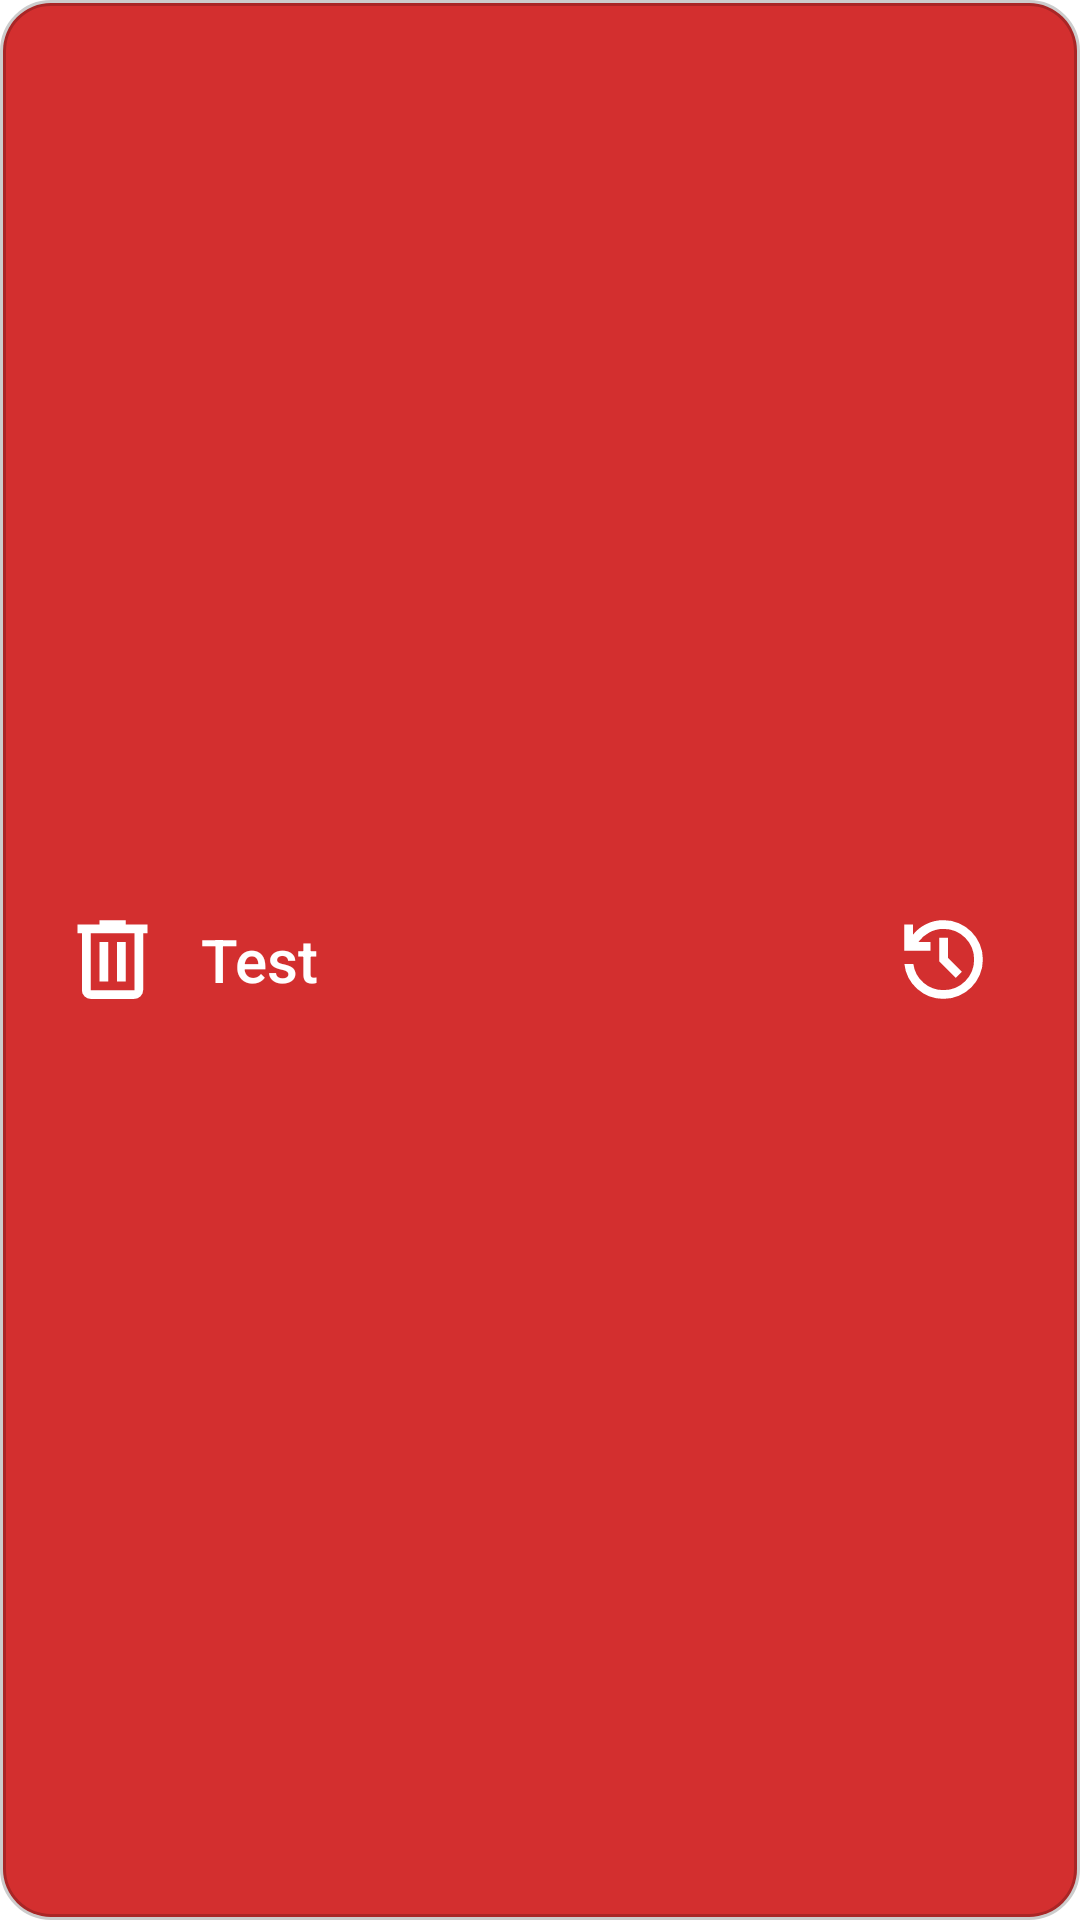

Write the Android layout XML for this screen, with the resource values it uses.
<!-- AndroidManifest.xml: application theme Theme.FinalTick -->
<!-- res/layout/custom_snackbar_error.xml -->
<?xml version="1.0" encoding="utf-8"?>
<LinearLayout xmlns:android="http://schemas.android.com/apk/res/android"
    xmlns:app="http://schemas.android.com/apk/res-auto"
    android:id="@+id/customSnackbarErrorLayout"
    android:layout_width="match_parent"
    android:layout_height="wrap_content"
    android:minHeight="80dp"
    android:orientation="horizontal"
    android:gravity="center_vertical"
    android:background="@drawable/bg_snackbar_error"
    android:paddingStart="20dp"
    android:paddingEnd="16dp"
    android:paddingTop="16dp"
    android:paddingBottom="16dp"
    android:elevation="8dp">

    <ImageView
        android:id="@+id/snackbar_icon"
        android:layout_width="35dp"
        android:layout_height="35dp"
        android:layout_marginEnd="12dp"
        android:contentDescription="icon"
        android:src="@drawable/delete"
        app:tint="@android:color/white" />

    <TextView
        android:id="@+id/snackbar_text"
        android:layout_width="0dp"
        android:layout_height="wrap_content"
        android:layout_weight="1"
        android:maxLines="1"
        android:ellipsize="end"
        android:textColor="@android:color/white"
        android:textSize="20sp"
        android:fontFamily="sans-serif-medium"
        android:text="Test"
        android:layout_marginEnd="8dp" />

    <ImageButton
        android:id="@+id/snackbar_action_icon"
        android:layout_width="35dp"
        android:layout_height="35dp"
        android:src="@drawable/history"
        android:contentDescription="action"
        android:background="@null"
        android:layout_marginEnd="12dp"
        android:scaleType="fitXY"
        android:paddingEnd="0dp"
        android:cropToPadding="true"
        android:adjustViewBounds="false"
        android:visibility="visible"
        app:tint="@android:color/white" />
</LinearLayout>
<!-- resources referenced by this layout -->
<resources>
  <!-- drawable bg_snackbar_error (drawable) -->
  <?xml version="1.0" encoding="utf-8"?>
  <shape xmlns:android="http://schemas.android.com/apk/res/android"
      android:shape="rectangle">
  
      <solid android:color="@color/colorDanger" />
  
      <corners android:radius="16dp" />
  
      <stroke
          android:width="2dp"
          android:color="@color/strokeSnackbarError" />
  </shape>
  <!-- drawable delete (drawable) -->
  <vector xmlns:android="http://schemas.android.com/apk/res/android"
      android:width="24dp"
      android:height="24dp"
      android:viewportWidth="960"
      android:viewportHeight="960">
      <path
          android:pathData="M280,840q-33,0 -56.5,-23.5T200,760v-520h-40v-80h200v-40h240v40h200v80h-40v520q0,33 -23.5,56.5T680,840L280,840ZM680,240L280,240v520h400v-520ZM360,680h80v-360h-80v360ZM520,680h80v-360h-80v360ZM280,240v520,-520Z"
          android:fillColor="#e3e3e3" />
  </vector>
  <!-- drawable history (drawable) -->
  <vector xmlns:android="http://schemas.android.com/apk/res/android"
      android:width="24dp"
      android:height="24dp"
      android:viewportWidth="960"
      android:viewportHeight="960">
      <path
          android:pathData="M480,840q-138,0 -240.5,-91.5T122,520h82q14,104 92.5,172T480,760q117,0 198.5,-81.5T760,480q0,-117 -81.5,-198.5T480,200q-69,0 -129,32t-101,88h110v80L120,400v-240h80v94q51,-64 124.5,-99T480,120q75,0 140.5,28.5t114,77q48.5,48.5 77,114T840,480q0,75 -28.5,140.5t-77,114q-48.5,48.5 -114,77T480,840ZM592,648L440,496v-216h80v184l128,128 -56,56Z"
          android:fillColor="#e3e3e3" />
  </vector>
  <style name="Theme.FinalTick" parent="Theme.Material3.DayNight.NoActionBar">
  
          
          <item name="android:windowBackground">@color/colorBackground</item>
          <item name="android:colorBackground">@color/colorBackground</item>
  
          
          <item name="colorPrimary">@color/colorPrimary</item>
          <item name="colorPrimaryVariant">@color/colorPrimaryVariant</item>
          <item name="colorOnPrimary">@color/onPrimary</item>
  
          
          <item name="colorSecondary">@color/colorSecondary</item>
          <item name="colorSecondaryVariant">@color/colorSecondaryVariant</item>
          <item name="colorOnSecondary">@color/onSecondary</item>
  
          
          <item name="colorSurface">@color/colorSurface</item>
          <item name="colorOnSurface">@color/onSurface</item>
          <item name="colorSurfaceVariant">@color/colorSurfaceVariant</item>
          <item name="colorOnSurfaceVariant">@color/onSurfaceVariant</item>
  
          
          <item name="colorError">@color/colorError</item>
          <item name="colorOnError">@color/onError</item>
  
          
          <item name="colorOnBackground">@color/onBackground</item>
          <item name="colorOutline">@color/colorOutline</item>
  
          
          <item name="colorTertiary">@color/colorTertiary</item>
          <item name="colorOnTertiary">@color/onTertiary</item>
  
      </style>
  <color name="colorDanger">#D32F2F</color>
  <color name="strokeSnackbarError">#33000000</color>
  <color name="colorBackground">#FFFFFF</color>
  <color name="colorPrimary">#5C6BC0</color>
  <color name="colorPrimaryVariant">#3949AB</color>
  <color name="onPrimary">#FFFFFF</color>
  <color name="colorSecondary">#26C6DA</color>
  <color name="colorSecondaryVariant">#00ACC1</color>
  <color name="onSecondary">#000000</color>
  <color name="colorSurface">#FAFAFA</color>
  <color name="onSurface">#1C1B1F</color>
  <color name="colorSurfaceVariant">#E0E0E0</color>
  <color name="onSurfaceVariant">#6D6D6D</color>
  <color name="colorError">#D32F2F</color>
  <color name="onError">#FFFFFF</color>
  <color name="onBackground">#1C1B1F</color>
  <color name="colorOutline">#D0D0D0</color>
  <color name="colorTertiary">#FF8A65</color>
  <color name="onTertiary">#000000</color>
</resources>
